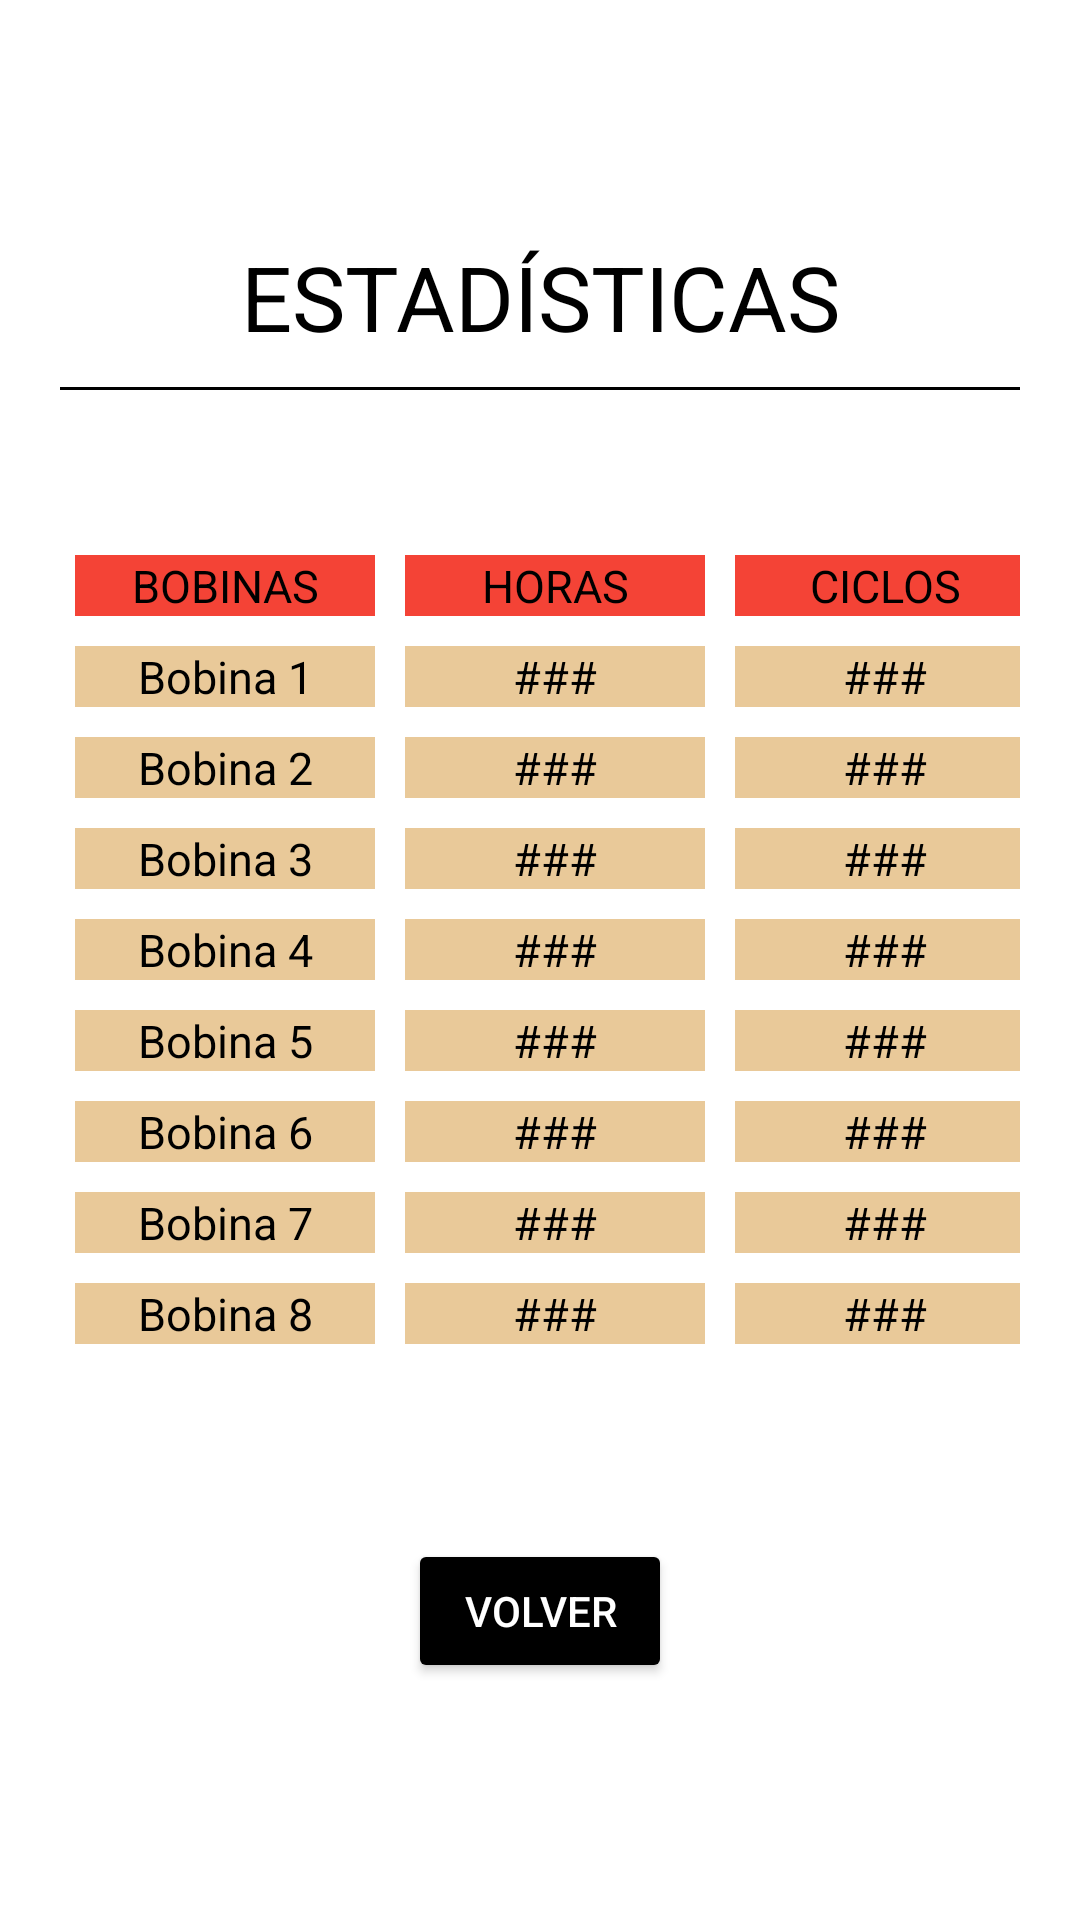

Here is an Android app screen rendered from its layout file. Give the layout XML and the strings, colors and styles it references.
<!-- AndroidManifest.xml: application theme Theme.AppCompat.NoActionBar -->
<!-- res/layout/fragment_dialogo_estadisticas.xml -->
<?xml version="1.0" encoding="utf-8"?>
<FrameLayout xmlns:android="http://schemas.android.com/apk/res/android"
    xmlns:tools="http://schemas.android.com/tools"
    android:layout_width="match_parent"
    android:layout_height="match_parent"
    tools:context=".Dialogs.DialogoEstadisticas"
    android:background="@color/white">

    
    <LinearLayout
        android:layout_width="match_parent"
        android:layout_height="match_parent"
        android:orientation="vertical"
        android:gravity="center"
        android:layout_margin="20dp">
        <TextView
            android:layout_width="match_parent"
            android:layout_height="wrap_content"
            android:text="@string/strTituloEstadisticas"
            android:textSize="30dp"
            android:textAlignment="center"
            android:textColor="@color/black"
            android:layout_margin="10dp" />
        <View
            android:layout_width="match_parent"
            android:layout_height="1dp"
            android:background="@color/black" />

        <View
            android:layout_width="match_parent"
            android:layout_height="50dp"/>

        <GridLayout
            android:layout_width="wrap_content"
            android:layout_height="wrap_content"
            android:columnCount="3"
            android:orientation="horizontal"
            android:layout_gravity="center_horizontal">

            <TextView
                android:layout_column="0"
                android:text="@string/strBobinas"
                style="@style/styTituloColumnas"/>
            <TextView
                android:layout_column="1"
                android:text="@string/strHoras"
                style="@style/styTituloColumnas"/>
            <TextView
                android:layout_column="2"
                android:text="@string/strCiclos"
                style="@style/styTituloColumnas"/>

            
            <TextView
                android:layout_column="0"
                android:text="@string/strOpcion_1"
                style="@style/styContenidoColumnas"/>
            <TextView
                android:id="@+id/tvHoras_1"
                android:layout_column="1"
                android:text="@string/strNumero"
                style="@style/styContenidoColumnas"/>
            <TextView
                android:id="@+id/tvCiclos_1"
                android:layout_column="2"
                android:text="@string/strNumero"
                style="@style/styContenidoColumnas"/>

            
            <TextView
                android:layout_column="0"
                android:text="@string/strOpcion_2"
                style="@style/styContenidoColumnas"/>
            <TextView
                android:id="@+id/tvHoras_2"
                android:layout_column="1"
                android:text="@string/strNumero"
                style="@style/styContenidoColumnas"/>
            <TextView
                android:id="@+id/tvCiclos_2"
                android:layout_column="2"
                android:text="@string/strNumero"
                style="@style/styContenidoColumnas"/>
            
            <TextView
                android:layout_column="0"
                android:text="@string/strOpcion_3"
                style="@style/styContenidoColumnas"/>
            <TextView
                android:id="@+id/tvHoras_3"
                android:layout_column="1"
                android:text="@string/strNumero"
                style="@style/styContenidoColumnas"/>
            <TextView
                android:id="@+id/tvCiclos_3"
                android:layout_column="2"
                android:text="@string/strNumero"
                style="@style/styContenidoColumnas"/>
            
            <TextView
                android:layout_column="0"
                android:text="@string/strOpcion_4"
                style="@style/styContenidoColumnas"/>
            <TextView
                android:id="@+id/tvHoras_4"
                android:layout_column="1"
                android:text="@string/strNumero"
                style="@style/styContenidoColumnas"/>
            <TextView
                android:id="@+id/tvCiclos_4"
                android:layout_column="2"
                android:text="@string/strNumero"
                style="@style/styContenidoColumnas"/>
            
            <TextView
                android:layout_column="0"
                android:text="@string/strOpcion_5"
                style="@style/styContenidoColumnas"/>
            <TextView
                android:id="@+id/tvHoras_5"
                android:layout_column="1"
                android:text="@string/strNumero"
                style="@style/styContenidoColumnas"/>
            <TextView
                android:id="@+id/tvCiclos_5"
                android:layout_column="2"
                android:text="@string/strNumero"
                style="@style/styContenidoColumnas"/>
            
            <TextView
                android:layout_column="0"
                android:text="@string/strOpcion_6"
                style="@style/styContenidoColumnas"/>
            <TextView
                android:id="@+id/tvHoras_6"
                android:layout_column="1"
                android:text="@string/strNumero"
                style="@style/styContenidoColumnas"/>
            <TextView
                android:id="@+id/tvCiclos_6"
                android:layout_column="2"
                android:text="@string/strNumero"
                style="@style/styContenidoColumnas"/>
            
            <TextView
                android:layout_column="0"
                android:text="@string/strOpcion_7"
                style="@style/styContenidoColumnas"/>
            <TextView
                android:id="@+id/tvHoras_7"
                android:layout_column="1"
                android:text="@string/strNumero"
                style="@style/styContenidoColumnas"/>
            <TextView
                android:id="@+id/tvCiclos_7"
                android:layout_column="2"
                android:text="@string/strNumero"
                style="@style/styContenidoColumnas"/>
            
            <TextView
                android:layout_column="0"
                android:text="@string/strOpcion_8"
                style="@style/styContenidoColumnas"/>
            <TextView
                android:id="@+id/tvHoras_8"
                android:layout_column="1"
                android:text="@string/strNumero"
                style="@style/styContenidoColumnas"/>
            <TextView
                android:id="@+id/tvCiclos_8"
                android:layout_column="2"
                android:text="@string/strNumero"
                style="@style/styContenidoColumnas"/>


        </GridLayout>
        <View
            android:layout_width="match_parent"
            android:layout_height="50dp"/>
        <Button
            android:id="@+id/btnVolver"
            android:layout_width="wrap_content"
            android:layout_height="wrap_content"
            android:textAlignment="center"
            android:textColor="@color/white"
            android:text="@string/strVolver"
            android:backgroundTint="@color/black"
            android:layout_margin="10dp"/>
    </LinearLayout>
</FrameLayout>
<!-- resources referenced by this layout -->
<resources>
  <color name="black">#FF000000</color>
  <color name="white">#FFFFFFFF</color>
  <string name="strBobinas">BOBINAS</string>
  <string name="strCiclos">CICLOS</string>
  <string name="strHoras">HORAS</string>
  <string name="strNumero">###</string>
  <string name="strOpcion_1">Bobina 1</string>
  <string name="strOpcion_2">Bobina 2</string>
  <string name="strOpcion_3">Bobina 3</string>
  <string name="strOpcion_4">Bobina 4</string>
  <string name="strOpcion_5">Bobina 5</string>
  <string name="strOpcion_6">Bobina 6</string>
  <string name="strOpcion_7">Bobina 7</string>
  <string name="strOpcion_8">Bobina 8</string>
  <string name="strTituloEstadisticas">ESTADÍSTICAS</string>
  <string name="strVolver">VOLVER</string>
  <style name="styContenidoColumnas">
          <item name="android:layout_width">100dp</item>
          <item name="android:layout_margin">5dp</item>
          <item name="android:background">@color/beige</item>
          <item name="android:textColor">@color/black</item>
          <item name="android:textSize">15dp</item>
          <item name="android:textAlignment">center</item>
          
      </style>
  <style name="styTituloColumnas">
          <item name="android:layout_width">100dp</item>
          <item name="android:layout_margin">5dp</item>
          <item name="android:background">@color/red</item>
          <item name="android:textColor">@color/black</item>
          <item name="android:textSize">15dp</item>
          <item name="android:textAlignment">center</item>
          
      </style>
  <color name="beige">#E9C999</color>
  <color name="red">#F44336</color>
</resources>
